Run: headless pygame with SDL's dummy video driver; simulated clock (each Clock.tick advances the game by its frame time, no real sleeping); random seed 0; keys injected as events and as key.get_pressed() state; no mouse input.
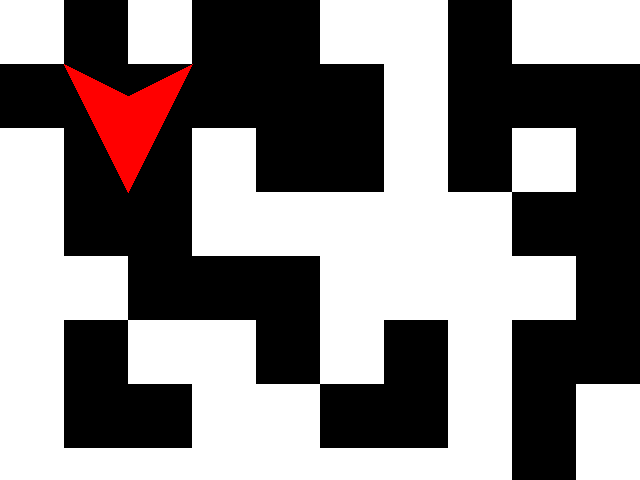
Frame 1 of 4 · flips 1–60 · no input
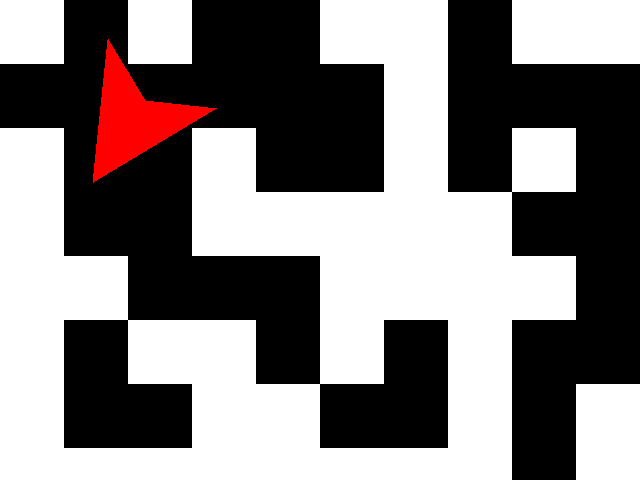
Frame 2 of 4 · flips 61–180 · tapped SPACE, RETURN · held RIGHT (→), D
Frame 3 of 4 · flips 181–300 · held DOWN (↓), S · screen unchanged from frame 2, image omitted
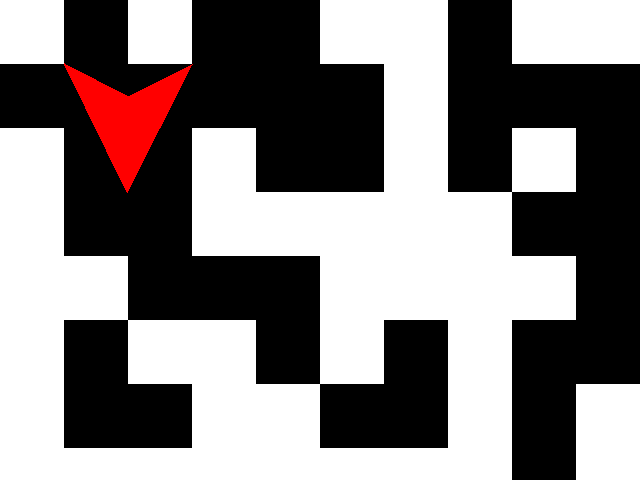
Frame 4 of 4 · flips 301–420 · held LEFT (←), A, UP (↑), W

The pygame program that drew these frames:

import pygame
from pygame.locals import *
import random
import math

class Player:
    def __init__(self):
        self.x = 32*4
        self.y = 32*4
        self.rot = 0
def init():
    global screen, clock, maze, shipPoly, player
    pygame.init()
    screen = pygame.display.set_mode((640,480))
    pygame.display.set_caption('Turning circle')
    clock = pygame.time.Clock()
    maze = [0]*64
    for i in range(0,64): maze[i] = [0]*64
    random.seed(2013)
    createMaze(maze)
    shipPoly = [ (0,2), (2,-2), (0,-1), (-2,-2), (0,2) ]
    shipPoly = polyScale(shipPoly, 32)
    player = Player()

def createMaze(maze):
    for x in range(0,64):
        for y in range(0,64):
            maze[x][y] = random.choice([0,1])

def polyScale(poly,scale):
    newPoly = []
    for p in poly:
        newPoly.append((p[0]*scale, p[1]*scale))
    return newPoly

def polyTranslate(poly,x,y):
    newPoly = []
    for p in poly:
        newPoly.append((p[0]+x, p[1]+y))
    return newPoly

def polyRotate(poly,rads):
    newPoly = []
    for p in poly:
        newPoly.append((p[0]*math.cos(rads)-p[1]*math.sin(rads),
                        p[0]*math.sin(rads)+p[1]*math.cos(rads)))
    return newPoly

def processKeys():
    keys = pygame.key.get_pressed()
    if(keys[K_LEFT]): player.rot += 0.1
    if(keys[K_RIGHT]): player.rot -= 0.1


def loop():
    while 1:
        clock.tick(25)
        screen.fill((0,0,0))
        for x in range(0,64):
            for y in range(0,64):
                if(maze[x][y] == 1):
                    pygame.draw.rect(screen, (255,255,255), (x*64,y*64,64,64))
        shipRotPoly = polyRotate(shipPoly,player.rot)
        shipTransPoly = polyTranslate(shipRotPoly,player.x,player.y)
        
        pygame.draw.polygon(screen, (255,0,0), shipTransPoly)
        pygame.display.flip()

        processKeys()

        for event in pygame.event.get():
            if event.type == QUIT:
                exit(0)
            elif event.type == KEYDOWN:
                if event.key == K_ESCAPE or event.key == K_q:
                    exit(0)

init()
loop()
